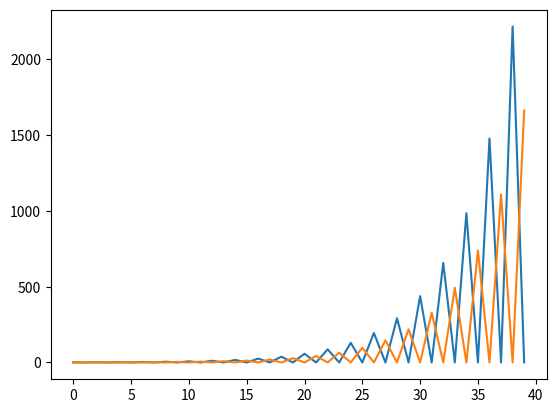

Write the Python code that produced this figure.
from __future__ import print_function
import numpy as np
import matplotlib.pyplot as plt

def exemple1():
    ngroupes=3
    u = np.zeros(ngroupes)
    u[0]=1
    A = np.empty(shape=(ngroupes,ngroupes))
    A[0] = [0, 1, 5]
    A[1] = [.3, 0, 0]
    A[2] = [0, .5, 0]
    print("A",A)
    return A, u

def exemple2():
    ngroupes=2
    u = np.zeros(ngroupes)
    u[0]=1
    A = np.empty(shape=(ngroupes,ngroupes))
    A[0] = [0, 2]
    A[1] = [.75, 0]
    print("A",A)
    return A, u

A, u = exemple2()
uall = []
niter = 40
for i in range(niter):
    uall.append(u)
    u = A.dot(u)
plt.plot(uall)
plt.show()